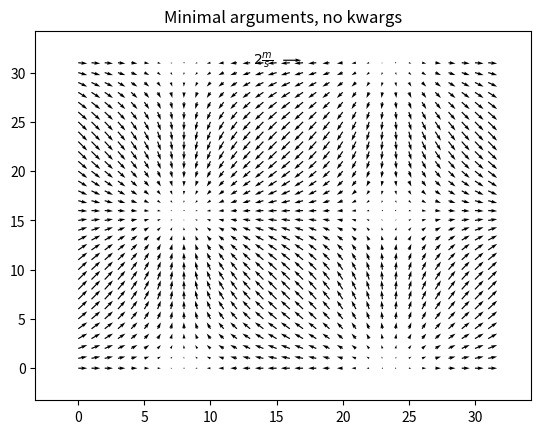

Write the Python code that produced this figure.
'''
Demonstration of quiver and quiverkey functions. This is using the
new version coming from the code in quiver.py.

Known problem: the plot autoscaling does not take into account
the arrows, so those on the boundaries are often out of the picture.
This is *not* an easy problem to solve in a perfectly general way.
The workaround is to manually expand the axes.

'''
import matplotlib.pyplot as plt
import numpy as np
from numpy import ma

X, Y = np.meshgrid(np.arange(0, 2 * np.pi, .2), np.arange(0, 2 * np.pi, .2))
U = np.cos(X)
V = np.sin(Y)

# 1
plt.figure()
Q = plt.quiver(U, V)
qk = plt.quiverkey(Q, 0.5, 0.92, 2, r'$2 \frac{m}{s}$', labelpos='W',
                   fontproperties={'weight': 'bold'})
l, r, b, t = plt.axis()
dx, dy = r - l, t - b
plt.axis([l - 0.05*dx, r + 0.05*dx, b - 0.05*dy, t + 0.05*dy])

plt.title('Minimal arguments, no kwargs')

plt.show()